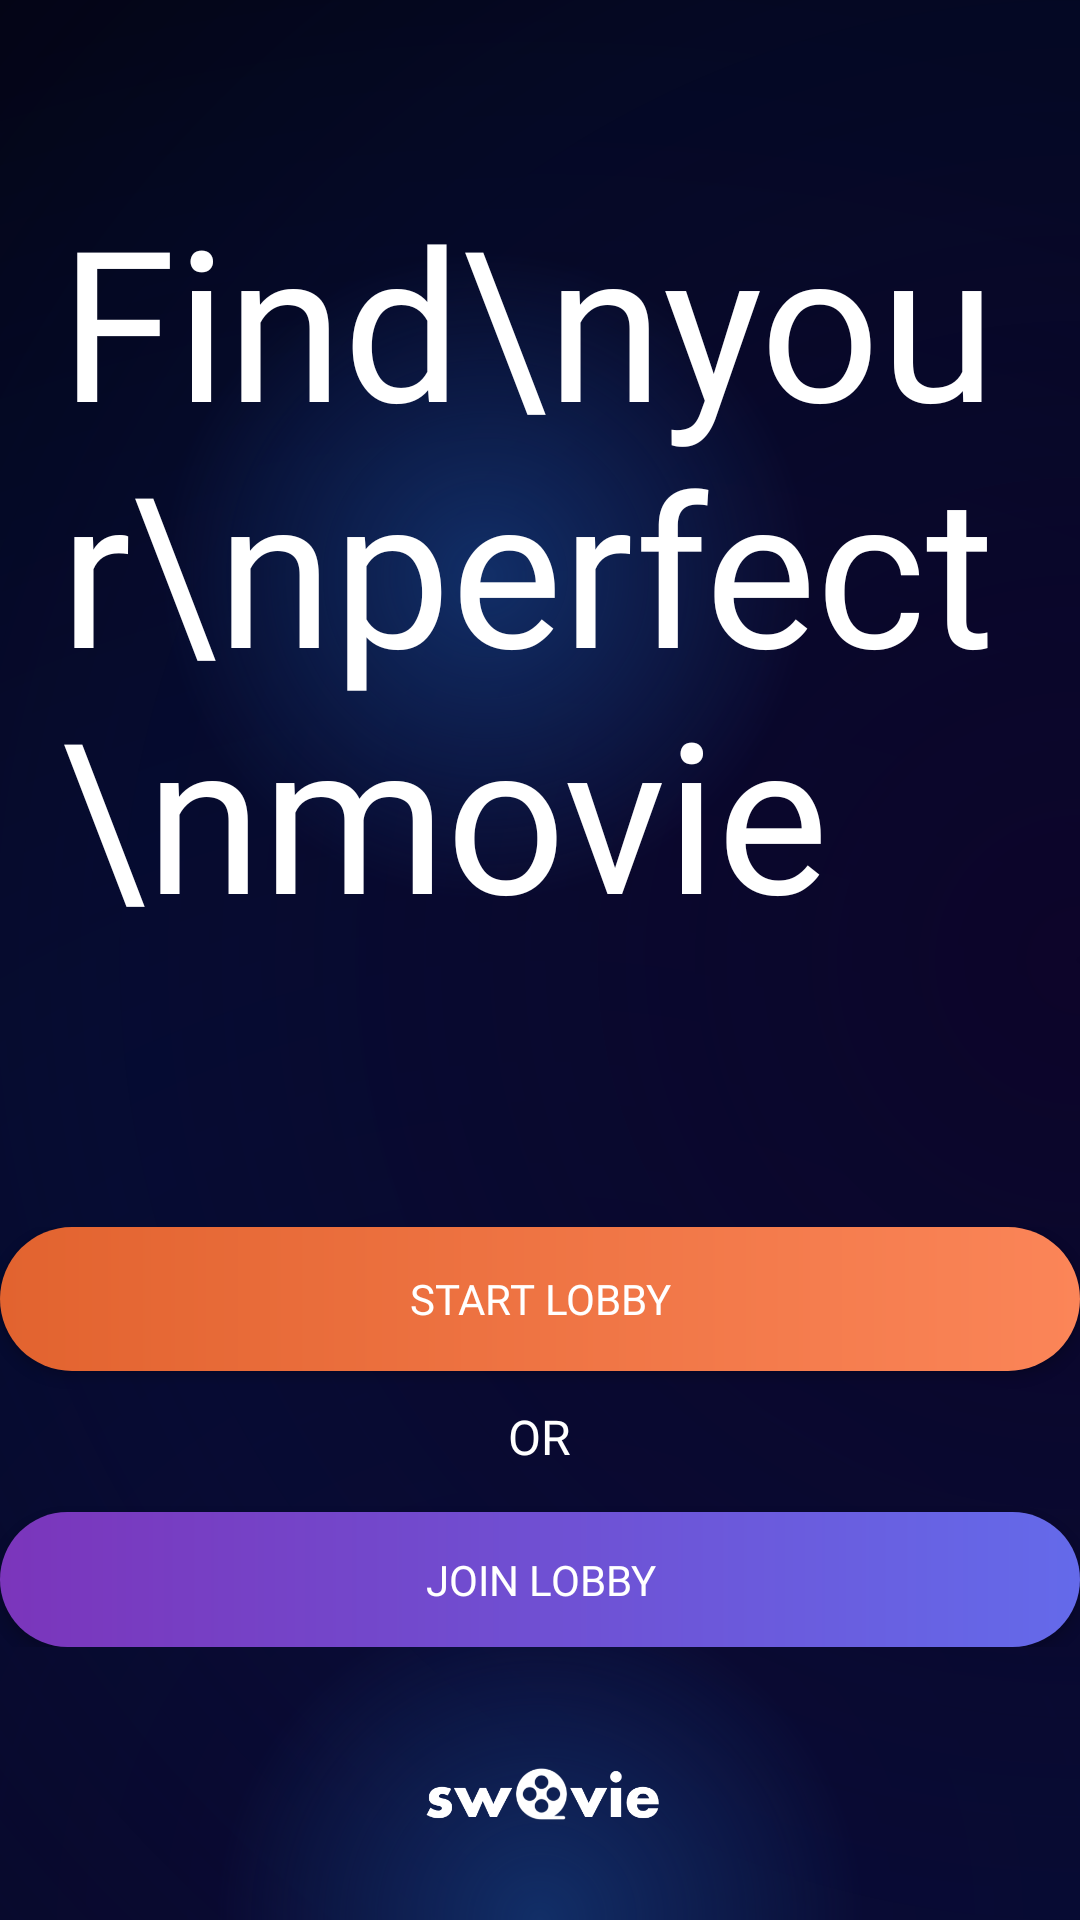

Reconstruct the res/layout file that produces this screen, plus the resources it refers to.
<!-- AndroidManifest.xml: application theme Theme.MovieApp -->
<!-- res/layout/fragment_start_screen.xml -->
<?xml version="1.0" encoding="utf-8"?>
<RelativeLayout xmlns:android="http://schemas.android.com/apk/res/android"
    xmlns:tools="http://schemas.android.com/tools"
    android:id="@+id/background"
    android:layout_width="match_parent"
    android:layout_height="match_parent"
    android:background="@drawable/start_background"
    tools:context=".start.StartFragment">

    <TextView
        android:id="@+id/sloganText"
        android:layout_width="wrap_content"
        android:layout_height="wrap_content"
        android:layout_marginHorizontal="20dp"
        android:layout_marginVertical="60dp"
        android:fontFamily="@font/montserrat_bold"
        android:text="Find\nyour\nperfect\nmovie"
        android:textColor="@color/white"
        android:textSize="70sp" />

    <RelativeLayout
        android:id="@+id/buttonsLayout"
        android:layout_width="360dp"
        android:layout_height="140dp"
        android:layout_alignParentBottom="true"
        android:layout_centerHorizontal="true"
        android:layout_marginBottom="91dp">

        <androidx.appcompat.widget.AppCompatButton
            android:id="@+id/startLobby"
            android:layout_width="match_parent"
            android:layout_height="wrap_content"
            android:layout_alignParentTop="true"
            android:layout_centerHorizontal="true"
            android:background="@drawable/button_start_lobby"
            android:fontFamily="@font/spacegrotesk"
            android:text="Start lobby"
            android:textColor="@color/white" />

        <TextView
            android:id="@+id/buttonSeparatorText"
            android:layout_width="wrap_content"
            android:layout_height="wrap_content"
            android:layout_centerInParent="true"
            android:fontFamily="@font/spacegrotesk_regular"
            android:text="OR"
            android:textColor="@color/white"
            android:textSize="16sp" />

        <androidx.appcompat.widget.AppCompatButton
            android:id="@+id/joinLobby"
            android:layout_width="match_parent"
            android:layout_height="45dp"
            android:layout_alignParentBottom="true"
            android:layout_centerHorizontal="true"
            android:layout_marginBottom="0dp"

            android:background="@drawable/button_join_lobby"
            android:fontFamily="@font/spacegrotesk"
            android:text="join lobby"
            android:textColor="@color/white"
            android:textStyle="normal" />

    </RelativeLayout>

    <ImageView
        android:id="@+id/imageView"
        android:layout_width="143dp"
        android:layout_height="119dp"
        android:layout_alignParentStart="true"
        android:layout_alignParentEnd="true"
        android:layout_alignParentBottom="true"
        android:layout_marginStart="136dp"
        android:layout_marginEnd="133dp"
        android:layout_marginBottom="-17dp"
        android:src="@drawable/logo_text" />
</RelativeLayout>
<!-- resources referenced by this layout -->
<resources>
  <color name="white">#FFFFFFFF</color>
  <!-- drawable button_join_lobby (drawable) -->
  <?xml version="1.0" encoding="utf-8"?>
  <shape xmlns:android="http://schemas.android.com/apk/res/android">
      <gradient
          android:endColor="#646AEA"
          android:startColor="#7b35BB"
          android:type="linear" />
      <corners android:radius="30dp" />
  </shape>
  <!-- drawable button_start_lobby (drawable) -->
  <?xml version="1.0" encoding="utf-8"?>
  <shape xmlns:android="http://schemas.android.com/apk/res/android">
      <gradient
          android:endColor="#fb8558"
          android:startColor="#e2632f"
          android:type="linear" />
      <corners android:radius="30dp" />
  </shape>
  <!-- drawable logo_text: png bitmap (drawable, 13808 bytes) -->
  <!-- drawable start_background (drawable) -->
  <?xml version="1.0" encoding="utf-8"?>
  <layer-list xmlns:android="http://schemas.android.com/apk/res/android">
      <item>
          <shape android:shape="rectangle">
              <solid android:color="#020107" />
          </shape>
      </item>
  
      <item>
          <shape android:shape="rectangle">
              <gradient
                  android:centerColor="#7D060F40"
                  android:centerX="50%"
                  android:centerY="100%"
                  android:gradientRadius="180%"
                  android:startColor="#0C0429"
                  android:type="radial" />
          </shape>
      </item>
      <item>
          <shape android:shape="rectangle">
              <gradient
                  android:centerColor="#7D060F40"
                  android:centerX="100%"
                  android:centerY="50%"
                  android:gradientRadius="180%"
                  android:startColor="#0C0429"
                  android:type="radial" />
          </shape>
      </item>
      <item>
          <shape android:shape="rectangle">
              <gradient
                  android:centerX="45%"
                  android:centerY="30%"
                  android:gradientRadius="30%"
                  android:startColor="#112E67"
                  android:type="radial" />
          </shape>
      </item>
      <item>
          <shape android:shape="rectangle">
              <gradient
                  android:centerX="50%"
                  android:centerY="100%"
                  android:gradientRadius="30%"
                  android:startColor="#112E67"
                  android:type="radial" />
          </shape>
      </item>
  </layer-list>
  <style name="Theme.MovieApp" parent="Theme.MaterialComponents.DayNight.DarkActionBar">
          
          <item name="colorPrimary">@color/purple_500</item>
          <item name="colorPrimaryVariant">@color/purple_700</item>
          <item name="colorOnPrimary">@color/white</item>
          
          <item name="colorSecondary">@color/teal_200</item>
          <item name="colorSecondaryVariant">@color/teal_700</item>
          <item name="colorOnSecondary">@color/black</item>
          
          <item name="android:statusBarColor" tools:targetApi="l">?attr/colorPrimaryVariant</item>
          
      </style>
  <color name="purple_500">#FF6200EE</color>
  <color name="purple_700">#FF3700B3</color>
  <color name="teal_200">#FF03DAC5</color>
  <color name="teal_700">#FF018786</color>
  <color name="black">#FF000000</color>
</resources>
